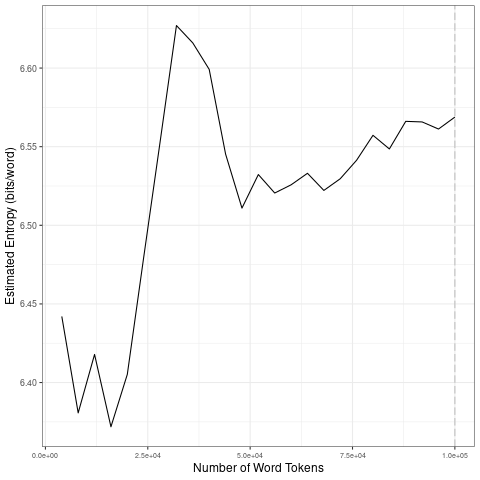

Values plotted in this chart, from the file beside it:
file, entropy.Corpus.Size, entropy.Entropy, sd.Corpus.Size, sd.SD
data/2021_by_fr/2021-08-29_tokens_1-gram…, 4000, 6.442, 20000, 0.02836
data/2021_by_fr/2021-08-29_tokens_1-gram…, 8000, 6.381, 40000, 0.06032
data/2021_by_fr/2021-08-29_tokens_1-gram…, 12000, 6.418, 60000, 0.01289
data/2021_by_fr/2021-08-29_tokens_1-gram…, 16000, 6.372, 80000, 0.01339
data/2021_by_fr/2021-08-29_tokens_1-gram…, 20000, 6.405, 1e+05, 0.008043
data/2021_by_fr/2021-08-29_tokens_1-gram…, 24000, 6.48, 20000, 0.02836
data/2021_by_fr/2021-08-29_tokens_1-gram…, 28000, 6.553, 40000, 0.06032
data/2021_by_fr/2021-08-29_tokens_1-gram…, 32000, 6.627, 60000, 0.01289
data/2021_by_fr/2021-08-29_tokens_1-gram…, 36000, 6.616, 80000, 0.01339
data/2021_by_fr/2021-08-29_tokens_1-gram…, 40000, 6.599, 1e+05, 0.008043
data/2021_by_fr/2021-08-29_tokens_1-gram…, 44000, 6.545, 20000, 0.02836
data/2021_by_fr/2021-08-29_tokens_1-gram…, 48000, 6.511, 40000, 0.06032
data/2021_by_fr/2021-08-29_tokens_1-gram…, 52000, 6.532, 60000, 0.01289
data/2021_by_fr/2021-08-29_tokens_1-gram…, 56000, 6.521, 80000, 0.01339
data/2021_by_fr/2021-08-29_tokens_1-gram…, 60000, 6.526, 1e+05, 0.008043
data/2021_by_fr/2021-08-29_tokens_1-gram…, 64000, 6.533, 20000, 0.02836
data/2021_by_fr/2021-08-29_tokens_1-gram…, 68000, 6.522, 40000, 0.06032
data/2021_by_fr/2021-08-29_tokens_1-gram…, 72000, 6.53, 60000, 0.01289
data/2021_by_fr/2021-08-29_tokens_1-gram…, 76000, 6.541, 80000, 0.01339
data/2021_by_fr/2021-08-29_tokens_1-gram…, 80000, 6.557, 1e+05, 0.008043
data/2021_by_fr/2021-08-29_tokens_1-gram…, 84000, 6.549, 20000, 0.02836
data/2021_by_fr/2021-08-29_tokens_1-gram…, 88000, 6.566, 40000, 0.06032
data/2021_by_fr/2021-08-29_tokens_1-gram…, 92000, 6.566, 60000, 0.01289
data/2021_by_fr/2021-08-29_tokens_1-gram…, 96000, 6.561, 80000, 0.01339
data/2021_by_fr/2021-08-29_tokens_1-gram…, 1e+05, 6.569, 1e+05, 0.008043
